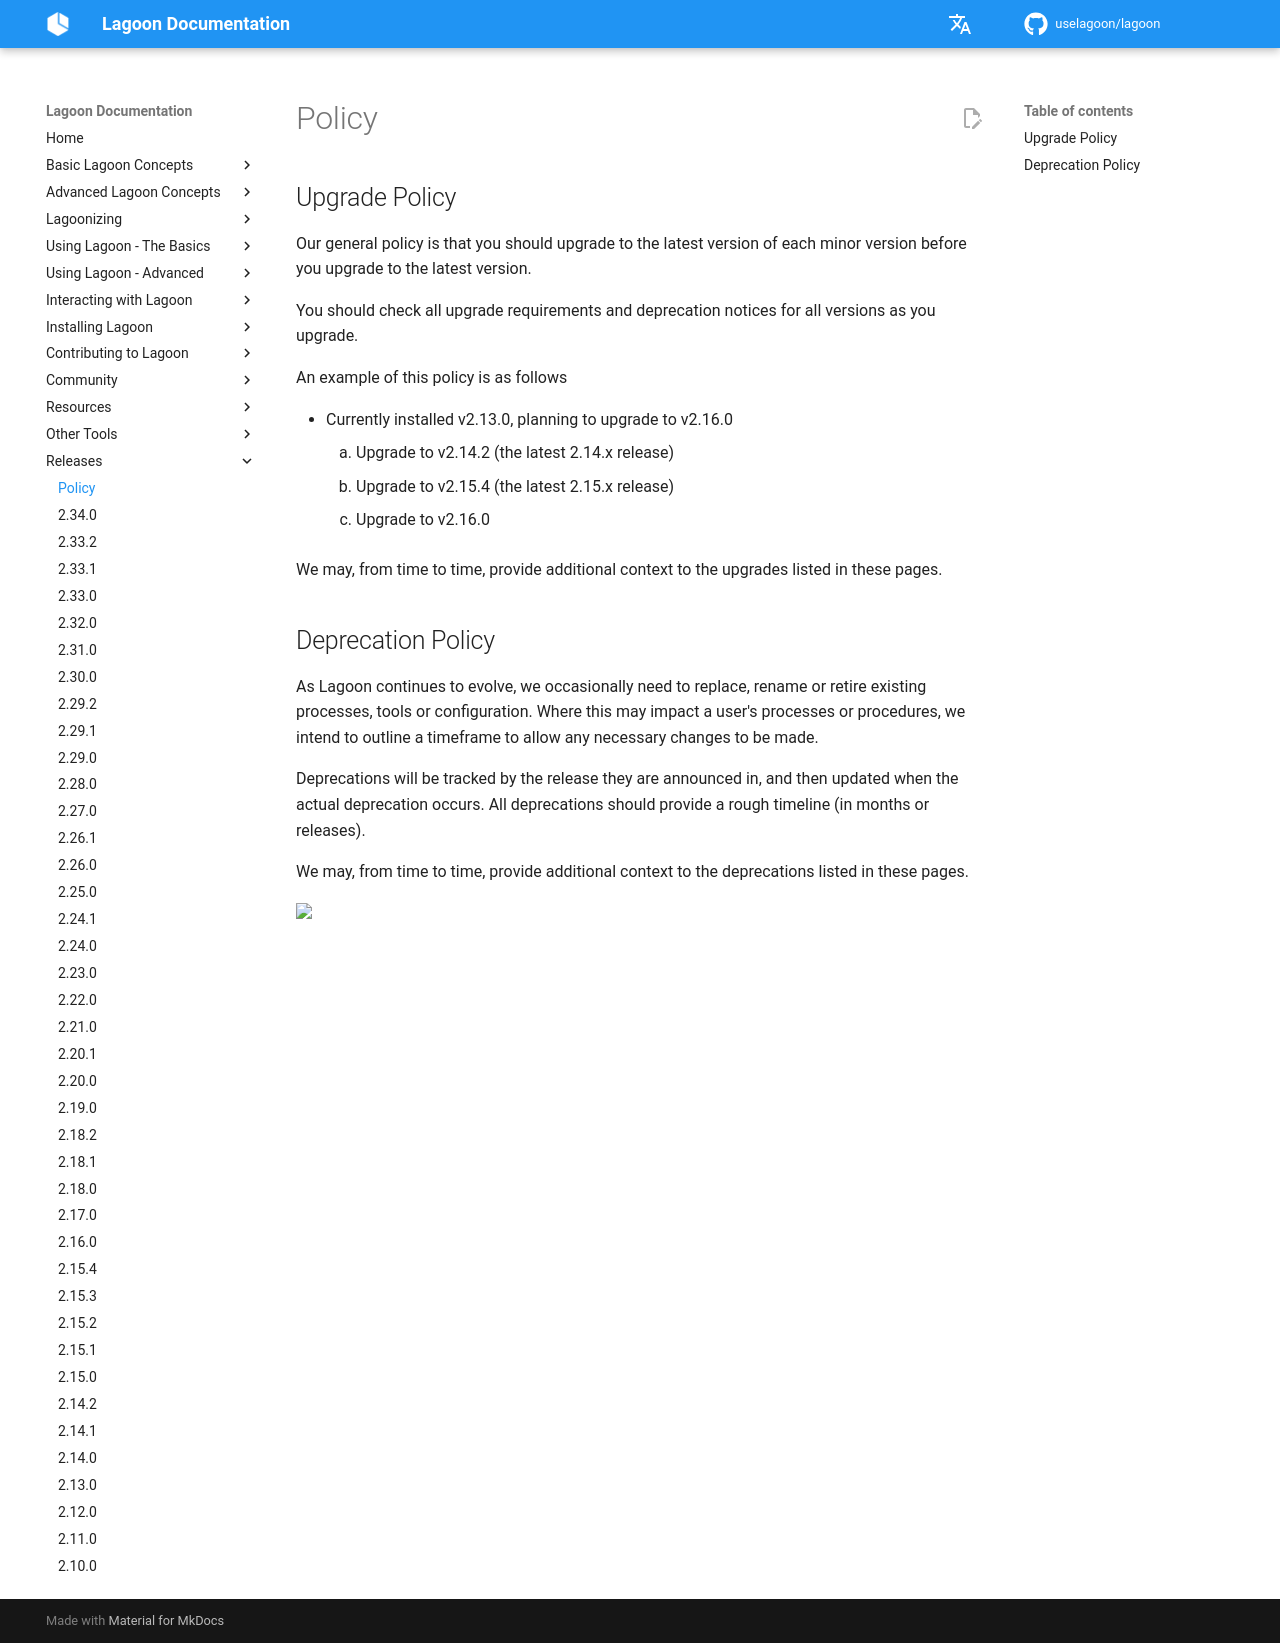

repository: uselagoon/lagoon · page: releases/policy/index.html · generator: mkdocs

## Upgrade Policy

Our general policy is that you should upgrade to the latest version of each minor version before you upgrade to the latest version.

You should check all upgrade requirements and deprecation notices for all versions as you upgrade.

An example of this policy is as follows

* Currently installed v2.13.0, planning to upgrade to v2.16.0
  1. Upgrade to v2.14.2 (the latest 2.14.x release)
  2. Upgrade to v2.15.4 (the latest 2.15.x release)
  3. Upgrade to v2.16.0

We may, from time to time, provide additional context to the upgrades listed in these pages.

## Deprecation Policy

As Lagoon continues to evolve, we occasionally need to replace, rename or retire existing processes, tools or configuration. Where this may impact a user's processes or procedures, we intend to outline a timeframe to allow any necessary changes to be made.

Deprecations will be tracked by the release they are announced in, and then updated when the actual deprecation occurs. All deprecations should provide a rough timeline (in months or releases).

We may, from time to time, provide additional context to the deprecations listed in these pages.
